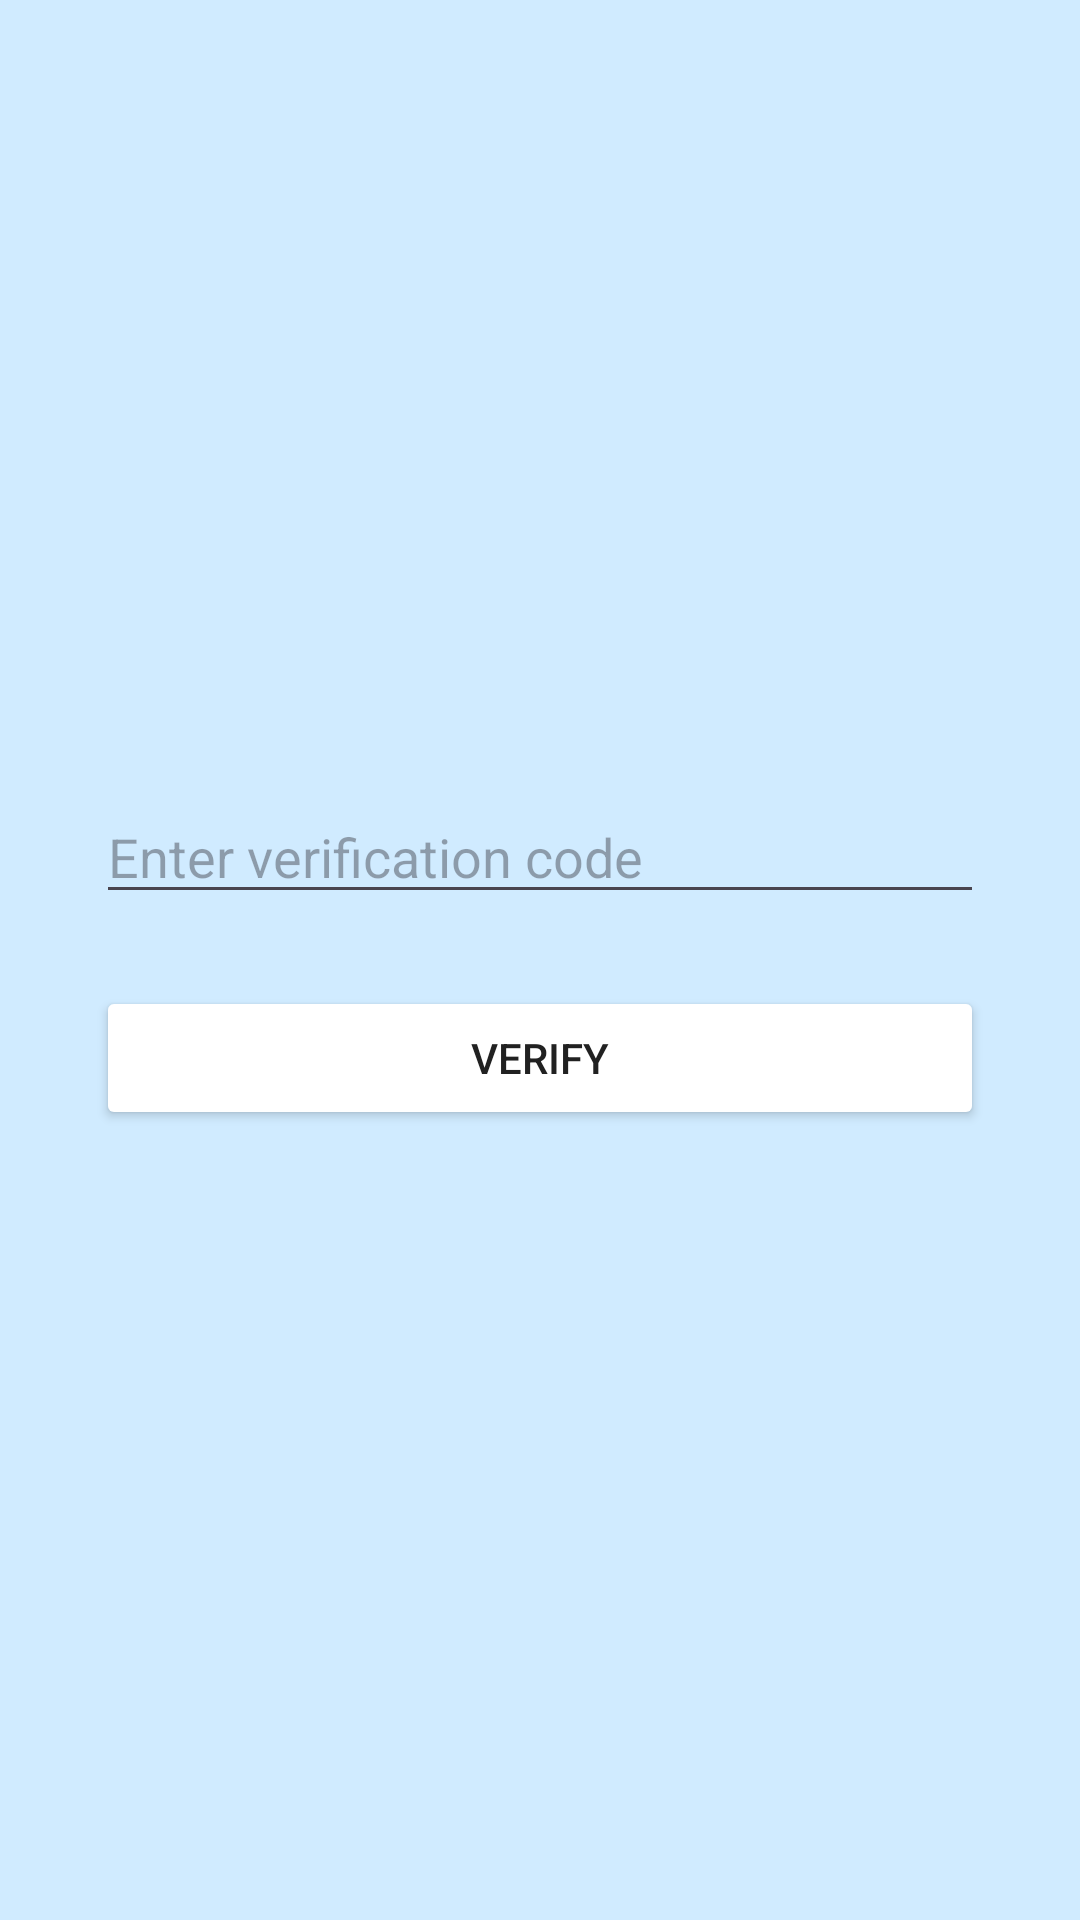

The Android layout XML behind this screen, and the referenced resources:
<!-- AndroidManifest.xml: application theme Theme.DogMeUp -->
<!-- res/layout/activity_verify_code.xml -->
<?xml version="1.0" encoding="utf-8"?>
<LinearLayout xmlns:android="http://schemas.android.com/apk/res/android"
    android:layout_width="match_parent"
    android:layout_height="match_parent"
    android:orientation="vertical"
    android:padding="32dp"
    android:gravity="center"
    android:background="@color/light_blue">

    <EditText
        android:id="@+id/etCode"
        android:hint="Enter verification code"
        android:layout_width="match_parent"
        android:layout_height="wrap_content"
        android:inputType="number" />

    <Button
        android:id="@+id/btnVerify"
        android:text="Verify"
        android:layout_width="match_parent"
        android:layout_height="wrap_content"
        android:layout_marginTop="24dp"
        android:backgroundTint="@color/white"
        android:textColor="@color/black"/>
</LinearLayout>
<!-- resources referenced by this layout -->
<resources>
  <color name="black">#212121</color>
  <color name="light_blue">#D0EBFF</color>
  <color name="white">#FFFFFF</color>
  <style name="Theme.DogMeUp" parent="Base.Theme.DogMeUp" />
  <style name="Base.Theme.DogMeUp" parent="Theme.Material3.DayNight.NoActionBar">
          
          
      </style>
</resources>
